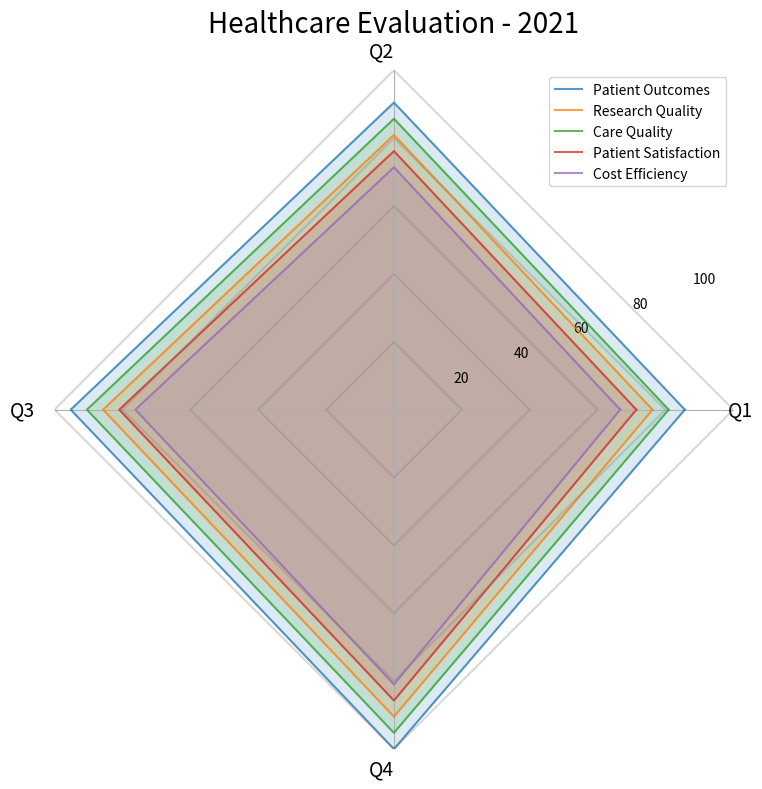

This chart was generated by the following Python code: (Note: this script raises an exception after producing the figure.)

import matplotlib.pyplot as plt
import numpy as np

data_labels = ['Q1','Q2','Q3','Q4']
line_labels = ['Patient Outcomes','Research Quality','Care Quality','Patient Satisfaction','Cost Efficiency']
data = [[90,95,100,105],[80,85,90,95],[85,90,95,100],[75,80,85,90],[70,75,80,85]]

# Create figure before plotting
fig = plt.figure(figsize=(8, 8))
ax = fig.add_subplot(111, polar=True)

# Set angles
angles = np.linspace(0, 2 * np.pi, len(data_labels) + 1, endpoint=True)

# Plot data
for i,row in enumerate(data):
    row = np.append(row,row[0])
    ax.plot(angles, row, color='C'+str(i), alpha=0.75, label=line_labels[i])
    ax.fill(angles, row, color='C'+str(i), alpha=0.15)

# Plot gridlines
for i in range(len(data)):
    ax.plot(angles, np.full_like(angles, (i+1)*np.max(data)/len(data)), color="grey", alpha=0.3)

# Plot axis labels
ax.set_thetagrids(angles[:-1] * 180/np.pi, data_labels, fontsize=14, ha='right', wrap=True)

# Adjust the radial limits
ax.set_ylim(0,np.max(data))

# Plot legend
handles, labels = ax.get_legend_handles_labels()
ax.legend(handles, line_labels, loc="upper right")

# Remove circular gridlines and background
ax.yaxis.grid(False)
ax.spines['polar'].set_visible(False)

# Set title
plt.title('Healthcare Evaluation - 2021', fontsize=20)

# Resize image
plt.tight_layout()

# Save figure
plt.savefig('/cpfs01/user/yehancheng/workspace/datasets/SimChartV2/demo/radar_polygon/png/17.png')

# Clear current image state
plt.cla()
